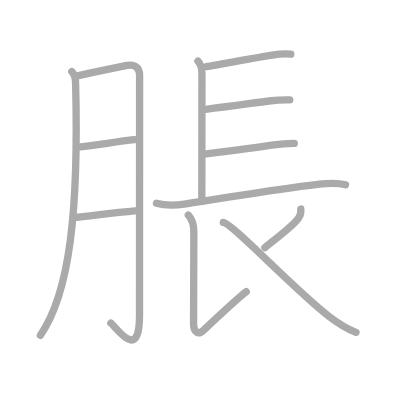
t = 0.00 s
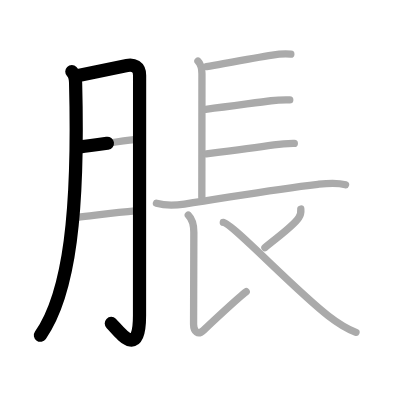
t = 2.50 s
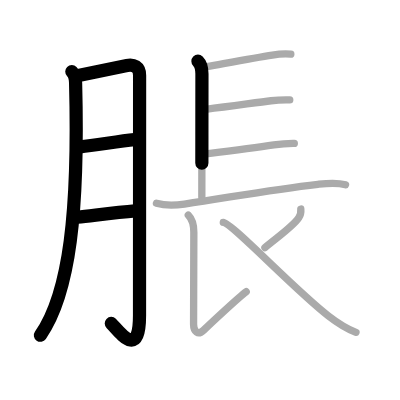
t = 4.75 s
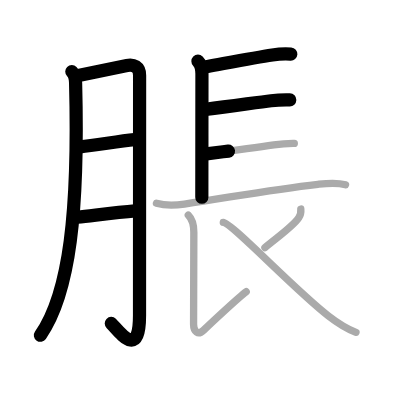
t = 7.25 s
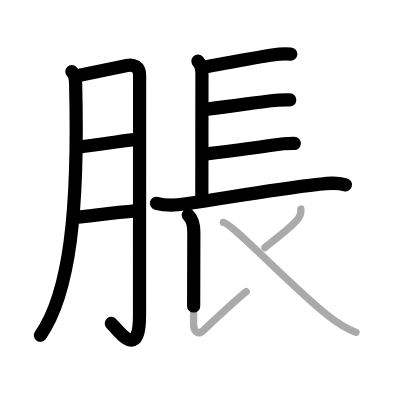
t = 9.50 s
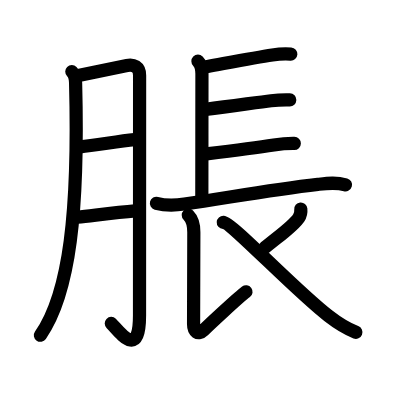
t = 12.00 s

The animated SVG that drew these frames (rendered in a browser with its animation timeline set to each time). Animation: 12 SMIL elements (animate=12); one cycle of 12.00 s.

<?xml version="1.0" standalone="no"?>
<!DOCTYPE svg PUBLIC "-//W3C//DTD SVG 1.1//EN"   "http://www.w3.org/Graphics/SVG/1.1/DTD/svg11.dtd">
<svg width="400px" height="400px"  version="1.1" xmlns="http://www.w3.org/2000/svg">
  <defs>
    <marker id="Triangle" viewBox="0 0 10 10" refX="0" refY="5" markerUnits="strokeWidth" markerWidth="3" style="stroke-opacity:0%;fill:#aaaaaa;" markerHeight="2" orient="auto">
      <path d="M 0 0 L 10 5 L 0 10 z" />
    </marker>
    
    <marker id="Arrow" viewBox="0 0 10 10" refX="5" refY="5" markerUnits="strokeWidth" markerWidth="1.8" style="stroke-opacity:0%;fill:#770000;" markerHeight="2" orient="auto">
      <path d="M 0 4 L 6 4 L 4 1 L 10 5 L 4 9 L 6 6 L 0 6 z" />
        <circle cx="5" cy="5" r="5" />
      </marker>
    
    <marker id="TriangleRed" viewBox="0 0 10 10" refX="0" refY="5" markerUnits="strokeWidth" markerWidth="3" style="stroke-opacity:0%;fill:#CC0000;" markerHeight="2" orient="auto">
      <path d="M 0 0 L 10 5 L 0 10 z" />
    </marker>
    
    <marker id="ArrowRed" viewBox="0 0 10 10" refX="5" refY="5" markerUnits="strokeWidth" markerWidth="1.8" style="stroke-opacity:0%;fill:#CC0000;" markerHeight="2" orient="auto">
      <path d="M 0 4 L 6 4 L 4 1 L 10 5 L 4 9 L 6 6 L 0 6 z" />
        <circle cx="5" cy="5" r="5" />
      </marker>
    
  </defs>
  
  <path style="fill:#ffffff; fill-opacity:100%; fill-rule:evenodd; stroke-width:0;" d="M 0 0 L 400px 0 L 400px 400px L 0 400px L 0 0" />

  <g transform="scale(3.6697247706422 3.6697247706422)">
<path style="fill:none; fill-opacity:0%; fill-rule:evenodd; stroke:#aaaaaa; stroke-opacity:100%; stroke-width: 1.5pt; stroke-linejoin:round; stroke-linecap:round;" d="M19.57 19.51c0.9 0.9 1.01 2.14 1.03 3.09C21.5 57.5 19 79.88 11 91.37"></path>
<path style="fill:none; fill-opacity:0%; fill-rule:evenodd; stroke:#aaaaaa; stroke-opacity:100%; stroke-width: 1.5pt; stroke-linejoin:round; stroke-linecap:round;" d="M21.38 20.59c4.49-0.97 9.99-2.11 13.22-2.75c1.78-0.35 3.44 0.28 3.44 2.7c0 3.27-0.02 46.84-0.02 65.42c0 12.78-6.05 3.6-7.81 2.07"></path>
<path style="fill:none; fill-opacity:0%; fill-rule:evenodd; stroke:#aaaaaa; stroke-opacity:100%; stroke-width: 1.5pt; stroke-linejoin:round; stroke-linecap:round;" d="M21.88 40.01c3.99-0.34 10.12-1.51 14.77-1.97"></path>
<path style="fill:none; fill-opacity:0%; fill-rule:evenodd; stroke:#aaaaaa; stroke-opacity:100%; stroke-width: 1.5pt; stroke-linejoin:round; stroke-linecap:round;" d="M21.08 59.2c5.17-0.57 10.68-1.29 15.73-1.72"></path>
<path style="fill:none; fill-opacity:0%; fill-rule:evenodd; stroke:#aaaaaa; stroke-opacity:100%; stroke-width: 1.5pt; stroke-linejoin:round; stroke-linecap:round;" d="M53.94 16.68c0.94 0.94 1.09 1.97 1.09 3.44S55 51.54 55 53.75"></path>
<path style="fill:none; fill-opacity:0%; fill-rule:evenodd; stroke:#aaaaaa; stroke-opacity:100%; stroke-width: 1.5pt; stroke-linejoin:round; stroke-linecap:round;" d="M56.28 18.16c10.47-1.91 13.72-2.53 17.93-3.17c1.44-0.22 3.29-0.36 5.04-0.24"></path>
<path style="fill:none; fill-opacity:0%; fill-rule:evenodd; stroke:#aaaaaa; stroke-opacity:100%; stroke-width: 1.5pt; stroke-linejoin:round; stroke-linecap:round;" d="M56.08 29.79c7.54-0.93 14.21-1.92 17.79-2.34c1.7-0.2 3.38-0.26 5.09-0.22"></path>
<path style="fill:none; fill-opacity:0%; fill-rule:evenodd; stroke:#aaaaaa; stroke-opacity:100%; stroke-width: 1.5pt; stroke-linejoin:round; stroke-linecap:round;" d="M56.23 41.94c6.64-0.82 14.3-1.81 18.39-2.44c1.88-0.29 3.68-0.44 5.58-0.42"></path>
<path style="fill:none; fill-opacity:0%; fill-rule:evenodd; stroke:#aaaaaa; stroke-opacity:100%; stroke-width: 1.5pt; stroke-linejoin:round; stroke-linecap:round;" d="M42.63 55.39c2.75 0.74 5.29 0.55 7.63 0.21c12.49-1.84 23.74-3.92 36.36-5.37c2.63-0.3 4.98-0.61 7.54 0.13"></path>
<path style="fill:none; fill-opacity:0%; fill-rule:evenodd; stroke:#aaaaaa; stroke-opacity:100%; stroke-width: 1.5pt; stroke-linejoin:round; stroke-linecap:round;" d="M51.31 58.62c1.23 1.23 1.51 2.88 1.51 4.66c0 11.61-0.07 23.13-0.07 25.1c0 1.96 1.2 3.08 2.72 1.61c1.52-1.47 9.6-9.04 11.62-10.51"></path>
<path style="fill:none; fill-opacity:0%; fill-rule:evenodd; stroke:#aaaaaa; stroke-opacity:100%; stroke-width: 1.5pt; stroke-linejoin:round; stroke-linecap:round;" d="M81.97 56.96c0.09 0.92-0.06 1.62-0.56 2.39c-1.37 2.12-4.48 4.26-9.22 8.12"></path>
<path style="fill:none; fill-opacity:0%; fill-rule:evenodd; stroke:#aaaaaa; stroke-opacity:100%; stroke-width: 1.5pt; stroke-linejoin:round; stroke-linecap:round;" d="M60.85 60.6c2.28 0.13 19.25 18.19 28.61 25.46c2.37 1.84 4.79 3.44 7.54 4.5"></path>

<path style="fill:none; fill-opacity:0%; fill-rule:evenodd; stroke:#000000; stroke-opacity:100%; stroke-width: 2.7pt; stroke-linejoin:round; stroke-linecap:round;" d="M19.57 19.51c0.9 0.9 1.01 2.14 1.03 3.09C21.5 57.5 19 79.88 11 91.37" pathLength="100" stroke-dashoffset="100" stroke-dasharray="100 105"><animate id="dashAnim1" attributeName="stroke-dashoffset" from="100" to="0" dur="1s" calcMode="linear" fill="freeze"/></path>
<path style="fill:none; fill-opacity:0%; fill-rule:evenodd; stroke:#000000; stroke-opacity:100%; stroke-width: 2.7pt; stroke-linejoin:round; stroke-linecap:round;" d="M21.38 20.59c4.49-0.97 9.99-2.11 13.22-2.75c1.78-0.35 3.44 0.28 3.44 2.7c0 3.27-0.02 46.84-0.02 65.42c0 12.78-6.05 3.6-7.81 2.07" pathLength="100" stroke-dashoffset="100" stroke-dasharray="100 105"><animate id="dashAnim2" attributeName="stroke-dashoffset" from="100" to="0" dur="1s" calcMode="linear" begin="dashAnim1.end" fill="freeze"/></path>
<path style="fill:none; fill-opacity:0%; fill-rule:evenodd; stroke:#000000; stroke-opacity:100%; stroke-width: 2.7pt; stroke-linejoin:round; stroke-linecap:round;" d="M21.88 40.01c3.99-0.34 10.12-1.51 14.77-1.97" pathLength="100" stroke-dashoffset="100" stroke-dasharray="100 105"><animate id="dashAnim3" attributeName="stroke-dashoffset" from="100" to="0" dur="1s" calcMode="linear" begin="dashAnim2.end" fill="freeze"/></path>
<path style="fill:none; fill-opacity:0%; fill-rule:evenodd; stroke:#000000; stroke-opacity:100%; stroke-width: 2.7pt; stroke-linejoin:round; stroke-linecap:round;" d="M21.08 59.2c5.17-0.57 10.68-1.29 15.73-1.72" pathLength="100" stroke-dashoffset="100" stroke-dasharray="100 105"><animate id="dashAnim4" attributeName="stroke-dashoffset" from="100" to="0" dur="1s" calcMode="linear" begin="dashAnim3.end" fill="freeze"/></path>
<path style="fill:none; fill-opacity:0%; fill-rule:evenodd; stroke:#000000; stroke-opacity:100%; stroke-width: 2.7pt; stroke-linejoin:round; stroke-linecap:round;" d="M53.94 16.68c0.94 0.94 1.09 1.97 1.09 3.44S55 51.54 55 53.75" pathLength="100" stroke-dashoffset="100" stroke-dasharray="100 105"><animate id="dashAnim5" attributeName="stroke-dashoffset" from="100" to="0" dur="1s" calcMode="linear" begin="dashAnim4.end" fill="freeze"/></path>
<path style="fill:none; fill-opacity:0%; fill-rule:evenodd; stroke:#000000; stroke-opacity:100%; stroke-width: 2.7pt; stroke-linejoin:round; stroke-linecap:round;" d="M56.28 18.16c10.47-1.91 13.72-2.53 17.93-3.17c1.44-0.22 3.29-0.36 5.04-0.24" pathLength="100" stroke-dashoffset="100" stroke-dasharray="100 105"><animate id="dashAnim6" attributeName="stroke-dashoffset" from="100" to="0" dur="1s" calcMode="linear" begin="dashAnim5.end" fill="freeze"/></path>
<path style="fill:none; fill-opacity:0%; fill-rule:evenodd; stroke:#000000; stroke-opacity:100%; stroke-width: 2.7pt; stroke-linejoin:round; stroke-linecap:round;" d="M56.08 29.79c7.54-0.93 14.21-1.92 17.79-2.34c1.7-0.2 3.38-0.26 5.09-0.22" pathLength="100" stroke-dashoffset="100" stroke-dasharray="100 105"><animate id="dashAnim7" attributeName="stroke-dashoffset" from="100" to="0" dur="1s" calcMode="linear" begin="dashAnim6.end" fill="freeze"/></path>
<path style="fill:none; fill-opacity:0%; fill-rule:evenodd; stroke:#000000; stroke-opacity:100%; stroke-width: 2.7pt; stroke-linejoin:round; stroke-linecap:round;" d="M56.23 41.94c6.64-0.82 14.3-1.81 18.39-2.44c1.88-0.29 3.68-0.44 5.58-0.42" pathLength="100" stroke-dashoffset="100" stroke-dasharray="100 105"><animate id="dashAnim8" attributeName="stroke-dashoffset" from="100" to="0" dur="1s" calcMode="linear" begin="dashAnim7.end" fill="freeze"/></path>
<path style="fill:none; fill-opacity:0%; fill-rule:evenodd; stroke:#000000; stroke-opacity:100%; stroke-width: 2.7pt; stroke-linejoin:round; stroke-linecap:round;" d="M42.63 55.39c2.75 0.74 5.29 0.55 7.63 0.21c12.49-1.84 23.74-3.92 36.36-5.37c2.63-0.3 4.98-0.61 7.54 0.13" pathLength="100" stroke-dashoffset="100" stroke-dasharray="100 105"><animate id="dashAnim9" attributeName="stroke-dashoffset" from="100" to="0" dur="1s" calcMode="linear" begin="dashAnim8.end" fill="freeze"/></path>
<path style="fill:none; fill-opacity:0%; fill-rule:evenodd; stroke:#000000; stroke-opacity:100%; stroke-width: 2.7pt; stroke-linejoin:round; stroke-linecap:round;" d="M51.31 58.62c1.23 1.23 1.51 2.88 1.51 4.66c0 11.61-0.07 23.13-0.07 25.1c0 1.96 1.2 3.08 2.72 1.61c1.52-1.47 9.6-9.04 11.62-10.51" pathLength="100" stroke-dashoffset="100" stroke-dasharray="100 105"><animate id="dashAnim10" attributeName="stroke-dashoffset" from="100" to="0" dur="1s" calcMode="linear" begin="dashAnim9.end" fill="freeze"/></path>
<path style="fill:none; fill-opacity:0%; fill-rule:evenodd; stroke:#000000; stroke-opacity:100%; stroke-width: 2.7pt; stroke-linejoin:round; stroke-linecap:round;" d="M81.97 56.96c0.09 0.92-0.06 1.62-0.56 2.39c-1.37 2.12-4.48 4.26-9.22 8.12" pathLength="100" stroke-dashoffset="100" stroke-dasharray="100 105"><animate id="dashAnim11" attributeName="stroke-dashoffset" from="100" to="0" dur="1s" calcMode="linear" begin="dashAnim10.end" fill="freeze"/></path>
<path style="fill:none; fill-opacity:0%; fill-rule:evenodd; stroke:#000000; stroke-opacity:100%; stroke-width: 2.7pt; stroke-linejoin:round; stroke-linecap:round;" d="M60.85 60.6c2.28 0.13 19.25 18.19 28.61 25.46c2.37 1.84 4.79 3.44 7.54 4.5" pathLength="100" stroke-dashoffset="100" stroke-dasharray="100 105"><animate id="dashAnim12" attributeName="stroke-dashoffset" from="100" to="0" dur="1s" calcMode="linear" begin="dashAnim11.end" fill="freeze"/></path>

</g>

</svg>  
          
